Dataset: dataset_test (GitHub, evantancy/ece4078-team2-05). Classes: coke, neither, sheep.

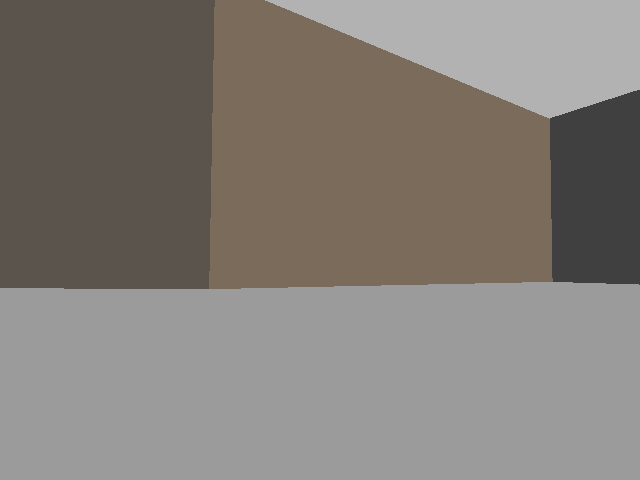
Label: neither

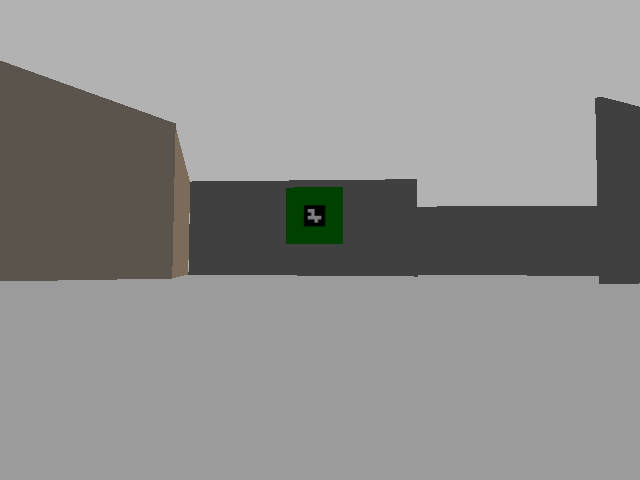
Label: neither

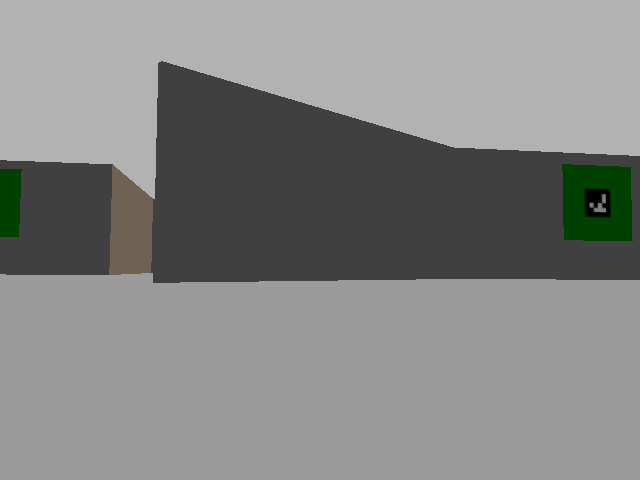
Label: neither

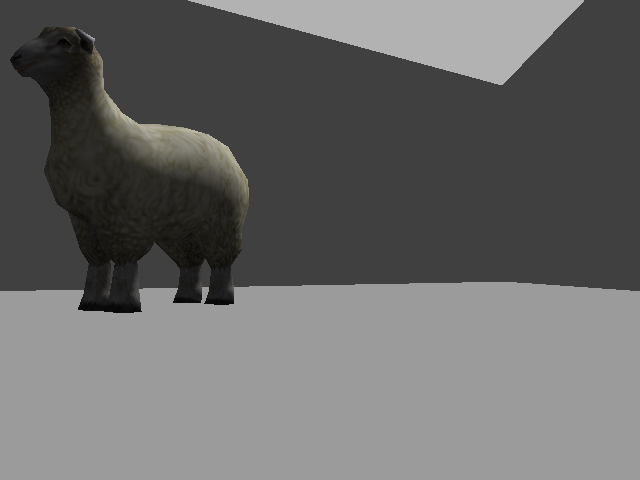
Label: sheep

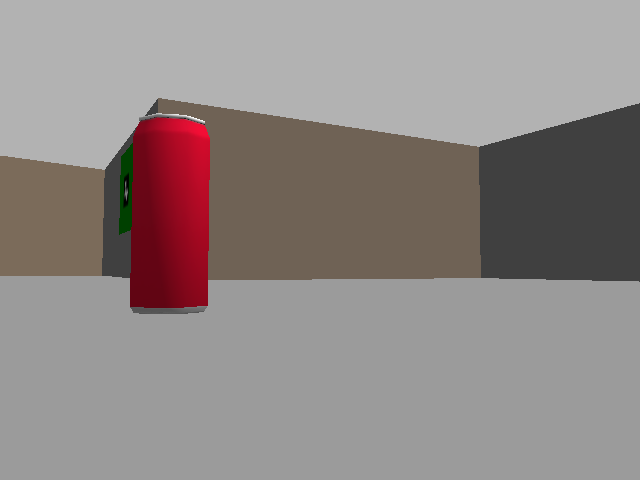
Label: coke

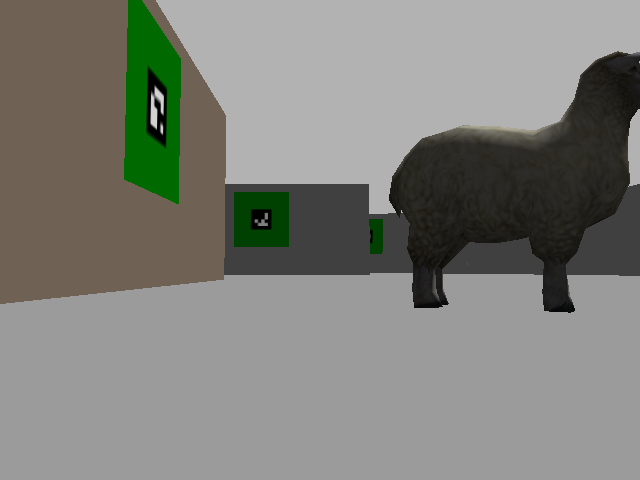
Label: sheep
